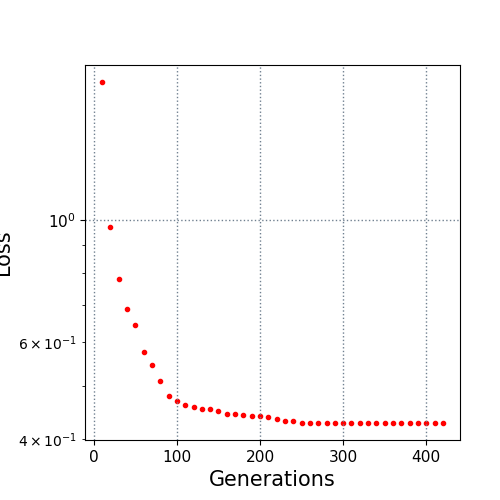

The file beside this chart, header and first rows:
10.0, 1.779354
20.0, 0.973
30.0, 0.78
40.0, 0.6888
50.0, 0.6438
60.0, 0.577
70.0, 0.5448
80.0, 0.5099
90.0, 0.4787
100.0, 0.47
110.0, 0.462
120.0, 0.4585
130.0, 0.4542
140.0, 0.4542
150.0, 0.4511
160.0, 0.4447
170.0, 0.4443
180.0, 0.4422
190.0, 0.4403
200.0, 0.4403
210.0, 0.4386
220.0, 0.4349
230.0, 0.4324
240.0, 0.4316
250.0, 0.4283
260.0, 0.4283
270.0, 0.4283
280.0, 0.4283
290.0, 0.4283
300.0, 0.4283
310.0, 0.4283
320.0, 0.4283
330.0, 0.4283
340.0, 0.4283
350.0, 0.4283
360.0, 0.4283
370.0, 0.4283
380.0, 0.4283
390.0, 0.4283
400.0, 0.4283
410.0, 0.4283
420.0, 0.4283
